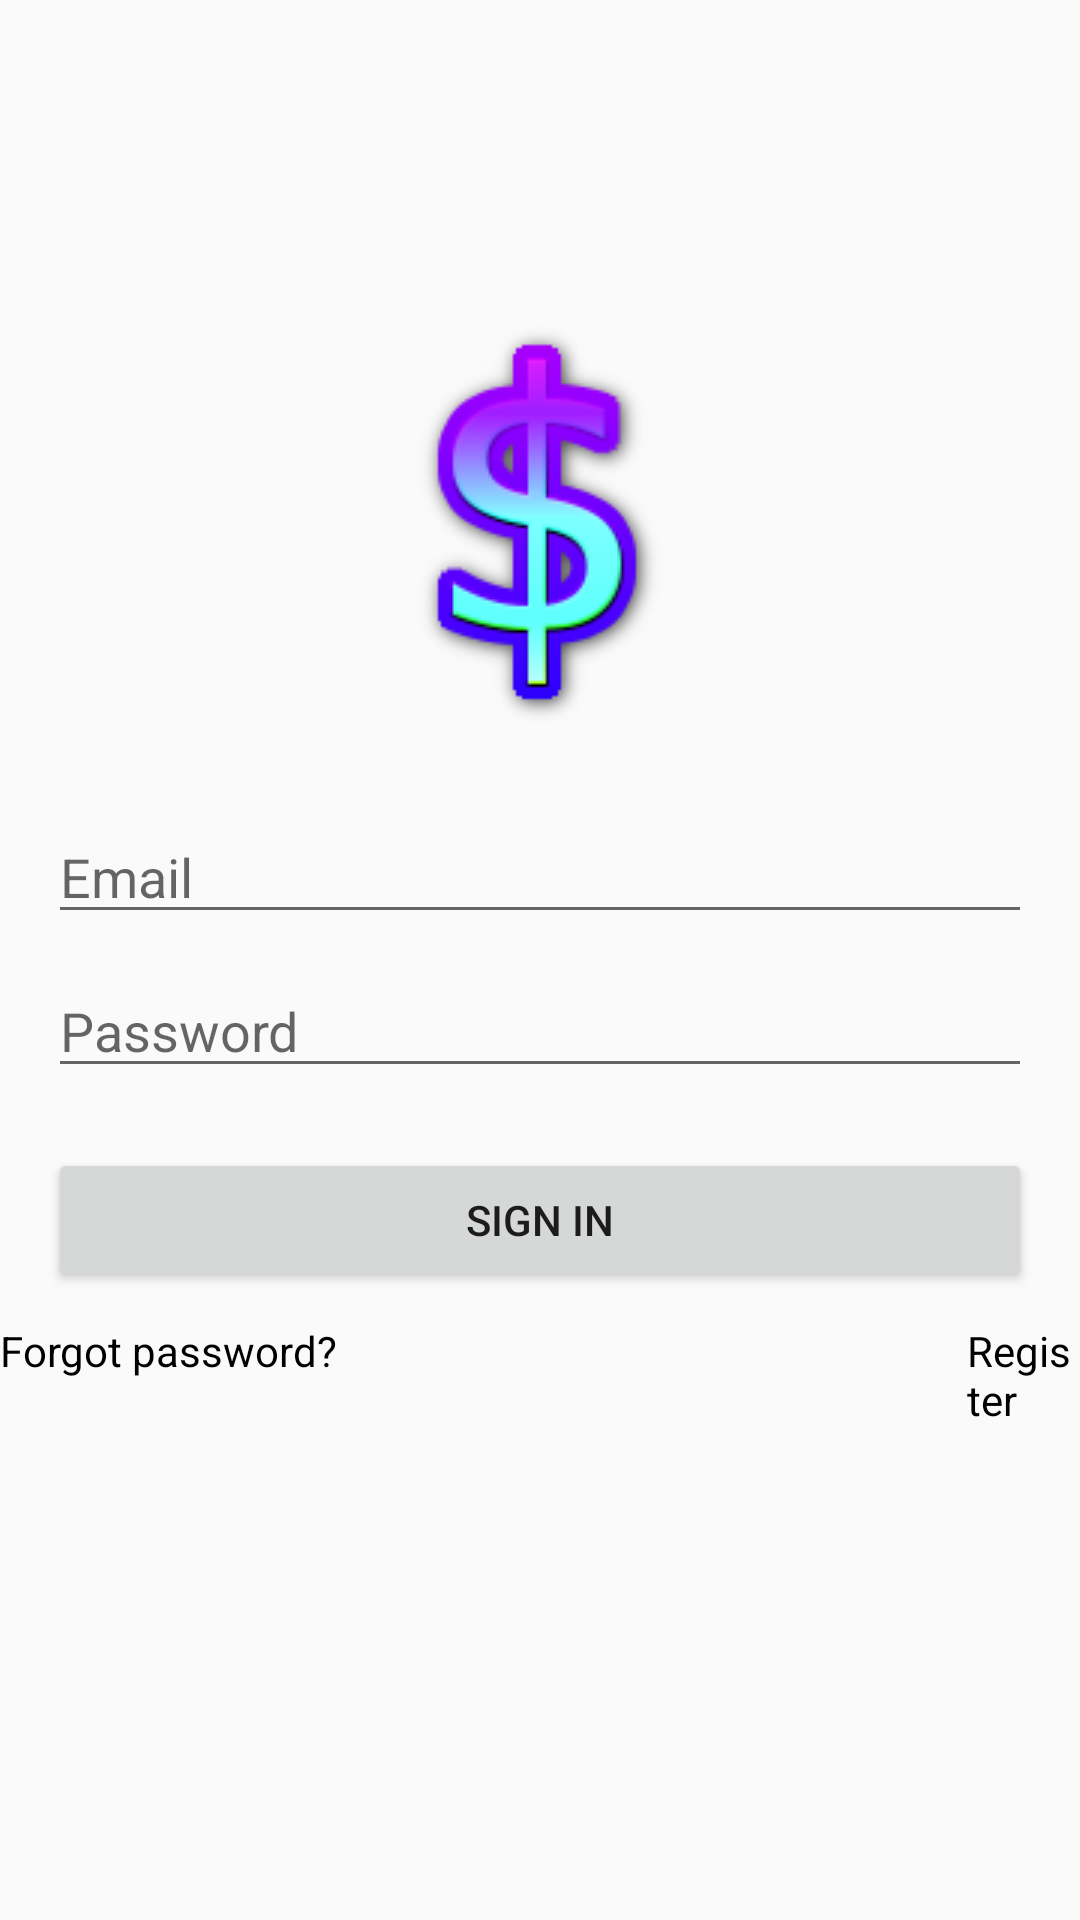

Android layout source for this screen:
<!-- AndroidManifest.xml: application theme Theme.GamblingApp -->
<!-- res/layout/activity_sign_in.xml -->
<?xml version="1.0" encoding="utf-8"?>
<LinearLayout xmlns:android="http://schemas.android.com/apk/res/android"
    android:orientation="vertical"
    android:layout_width="match_parent"
    android:layout_height="match_parent"
    android:background="@drawable/siginbackground">

    <ImageView
        android:layout_width="wrap_content"
        android:layout_height="wrap_content"
        android:id="@+id/logoImageView"
        android:src="@drawable/logo"
        android:layout_gravity="center_horizontal"
        android:layout_marginTop="100dp" />

    <EditText
        android:layout_width="match_parent"
        android:layout_height="wrap_content"
        android:id="@+id/emailEditText"
        android:hint="Email"
        android:layout_below="@id/logoImageView"
        android:layout_marginTop="20dp"
        android:layout_marginHorizontal="16dp"
        android:inputType="textEmailAddress" />
    <EditText
        android:id="@+id/passwordEditText"
        android:layout_width="match_parent"
        android:layout_height="wrap_content"
        android:hint="Password"
        android:layout_below="@id/emailEditText"
        android:layout_marginTop="10dp"
        android:layout_marginHorizontal="16dp"
        android:inputType="textPassword" />

    
    <Button
        android:id="@+id/signInButton"
        android:layout_width="match_parent"
        android:layout_height="wrap_content"
        android:text="Sign In"
        android:layout_below="@id/passwordEditText"
        android:layout_marginTop="20dp"
        android:layout_marginHorizontal="16dp" />

    
    <LinearLayout
        android:layout_width="wrap_content"
        android:layout_height="wrap_content"
        android:orientation="horizontal"
        android:layout_below="@id/signInButton"
        android:layout_centerHorizontal="true"
        android:layout_marginTop="10dp">

        <TextView
            android:id="@+id/forgotPasswordTextView"
            android:layout_width="wrap_content"
            android:layout_height="wrap_content"
            android:text="Forgot password?"
            android:textColor="@android:color/black" />

        <TextView
            android:id="@+id/registerTextView"
            android:layout_width="wrap_content"
            android:layout_height="wrap_content"
            android:text="Register"
            android:layout_marginStart="210dp"
            android:textColor="@android:color/black" />
    </LinearLayout>

</LinearLayout>
<!-- resources referenced by this layout -->
<resources>
  <!-- drawable logo: png bitmap (drawable, 12243 bytes) -->
  <style name="Theme.GamblingApp" parent="Theme.AppCompat.Light.NoActionBar" />
</resources>
